Run: headless pygame with SDL's dummy video driver; simulated clock (each Clock.tick advances the game by its frame time, no real sleeping); random seed 0; keys injected as events and as key.get_pressed() state; no mouse input.
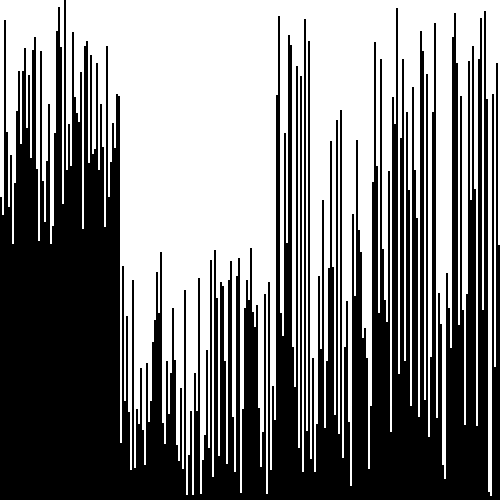
Frame 1 of 4 · flips 1–60 · no input
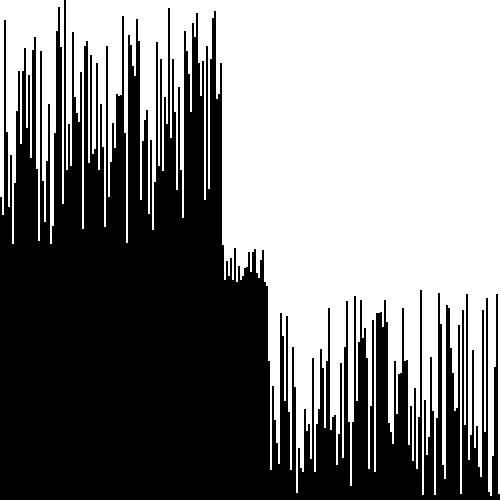
Frame 2 of 4 · flips 61–180 · tapped SPACE, RETURN · held RIGHT (→), D
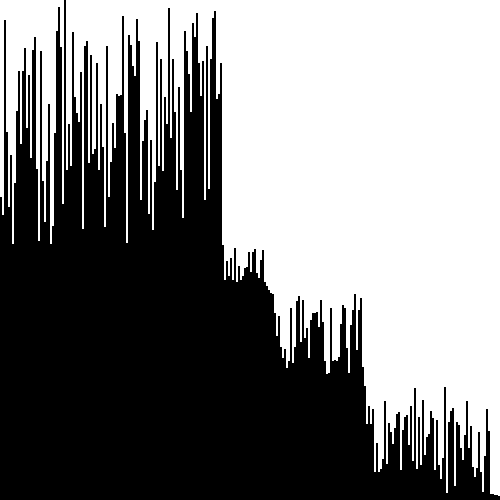
Frame 3 of 4 · flips 181–300 · held DOWN (↓), S
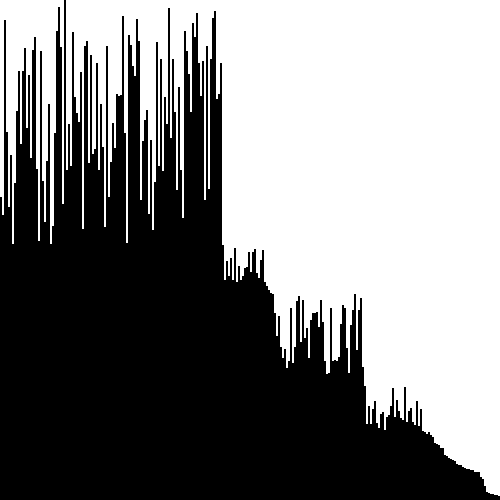
Frame 4 of 4 · flips 301–420 · held LEFT (←), A, UP (↑), W

The pygame program that drew these frames:

import time
import pygame
from random import randint

LARGEST_SIZE = 500
LENGTH = 250
y = 0
w = 2

pygame.init()
size = (LARGEST_SIZE, LARGEST_SIZE)
window = pygame.display.set_mode((size))
pygame.display.set_caption("Pygame Bubble-Sort Visualization")
black = pygame.Color(0, 0, 0)
white = pygame.Color(255, 255, 255)
color = pygame.Color(100, 100, 100)


def randomizeList(LENGTH):
    lst = []
    xList = []
    tmpX = 0
    for i in range(LENGTH):
        lst.append(randint(0, LARGEST_SIZE))
        xList.append(tmpX)
        tmpX += w

    return lst, xList


def draw(xList, y, lst, LENGTH):
    for i in range(LENGTH):
        pygame.draw.rect(window, white, (xList[i], y, w, lst[i]), 0)
    time.sleep(0.005)


def selectionSort(lst, LENGTH, window, xList, y):
    pygame.display.set_caption("SELECTION SORT")
    for i in range(LENGTH):
        min_idx = i
        for j in range(i + 1, LENGTH):
            window.fill(black)
            if lst[min_idx] > lst[j]:
                min_idx = j
                draw(xList, y, lst, LENGTH)
                pygame.display.update()

        lst[i], lst[min_idx] = lst[min_idx], lst[i]


def bubbleSort(lst, LENGTH, window, xList, y):
    pygame.display.set_caption("BUBBLE SORT")
    for i in range(LENGTH):
        for j in range(0, LENGTH - i - 1):
            window.fill(black)
            if lst[j] > lst[j + 1]:
                lst[j], lst[j + 1] = lst[j + 1], lst[j]
                draw(xList, y, lst, LENGTH)
                pygame.display.update()


def partition(lst, low, high, LENGTH, window, xList, y):
    index = (low - 1)
    pivot = lst[high]
    for j in range(low, high):
        window.fill(black)
        if lst[j] < pivot:
            index = index + 1
            lst[index], lst[j] = lst[j], lst[index]
            draw(xList, y, lst, LENGTH)
            pygame.display.update()

    lst[index + 1], lst[high] = lst[high], lst[index + 1]
    return index + 1


def quickSort(lst, low, high, LENGTH, window, xList, y):
    pygame.display.set_caption("QUICK SORT")
    if low < high:
        window.fill(black)
        part = partition(lst, low, high, LENGTH, window, xList, y)
        quickSort(lst, part + 1, high, LENGTH, window, xList, y)
        quickSort(lst, low, part - 1, LENGTH, window, xList, y)

        draw(xList, y, lst, LENGTH)
        pygame.display.update()


lst, xList = randomizeList(LENGTH)
quickSort(lst, 0, LENGTH - 1, LENGTH, window, xList, y)

lst, xList = randomizeList(LENGTH)
selectionSort(lst, LENGTH, window, xList, y)

lst, xList = randomizeList(LENGTH)
bubbleSort(lst, LENGTH, window, xList, y)

while True:
    for event in pygame.event.get():
        if event.type == pygame.QUIT:
            pygame.quit()
